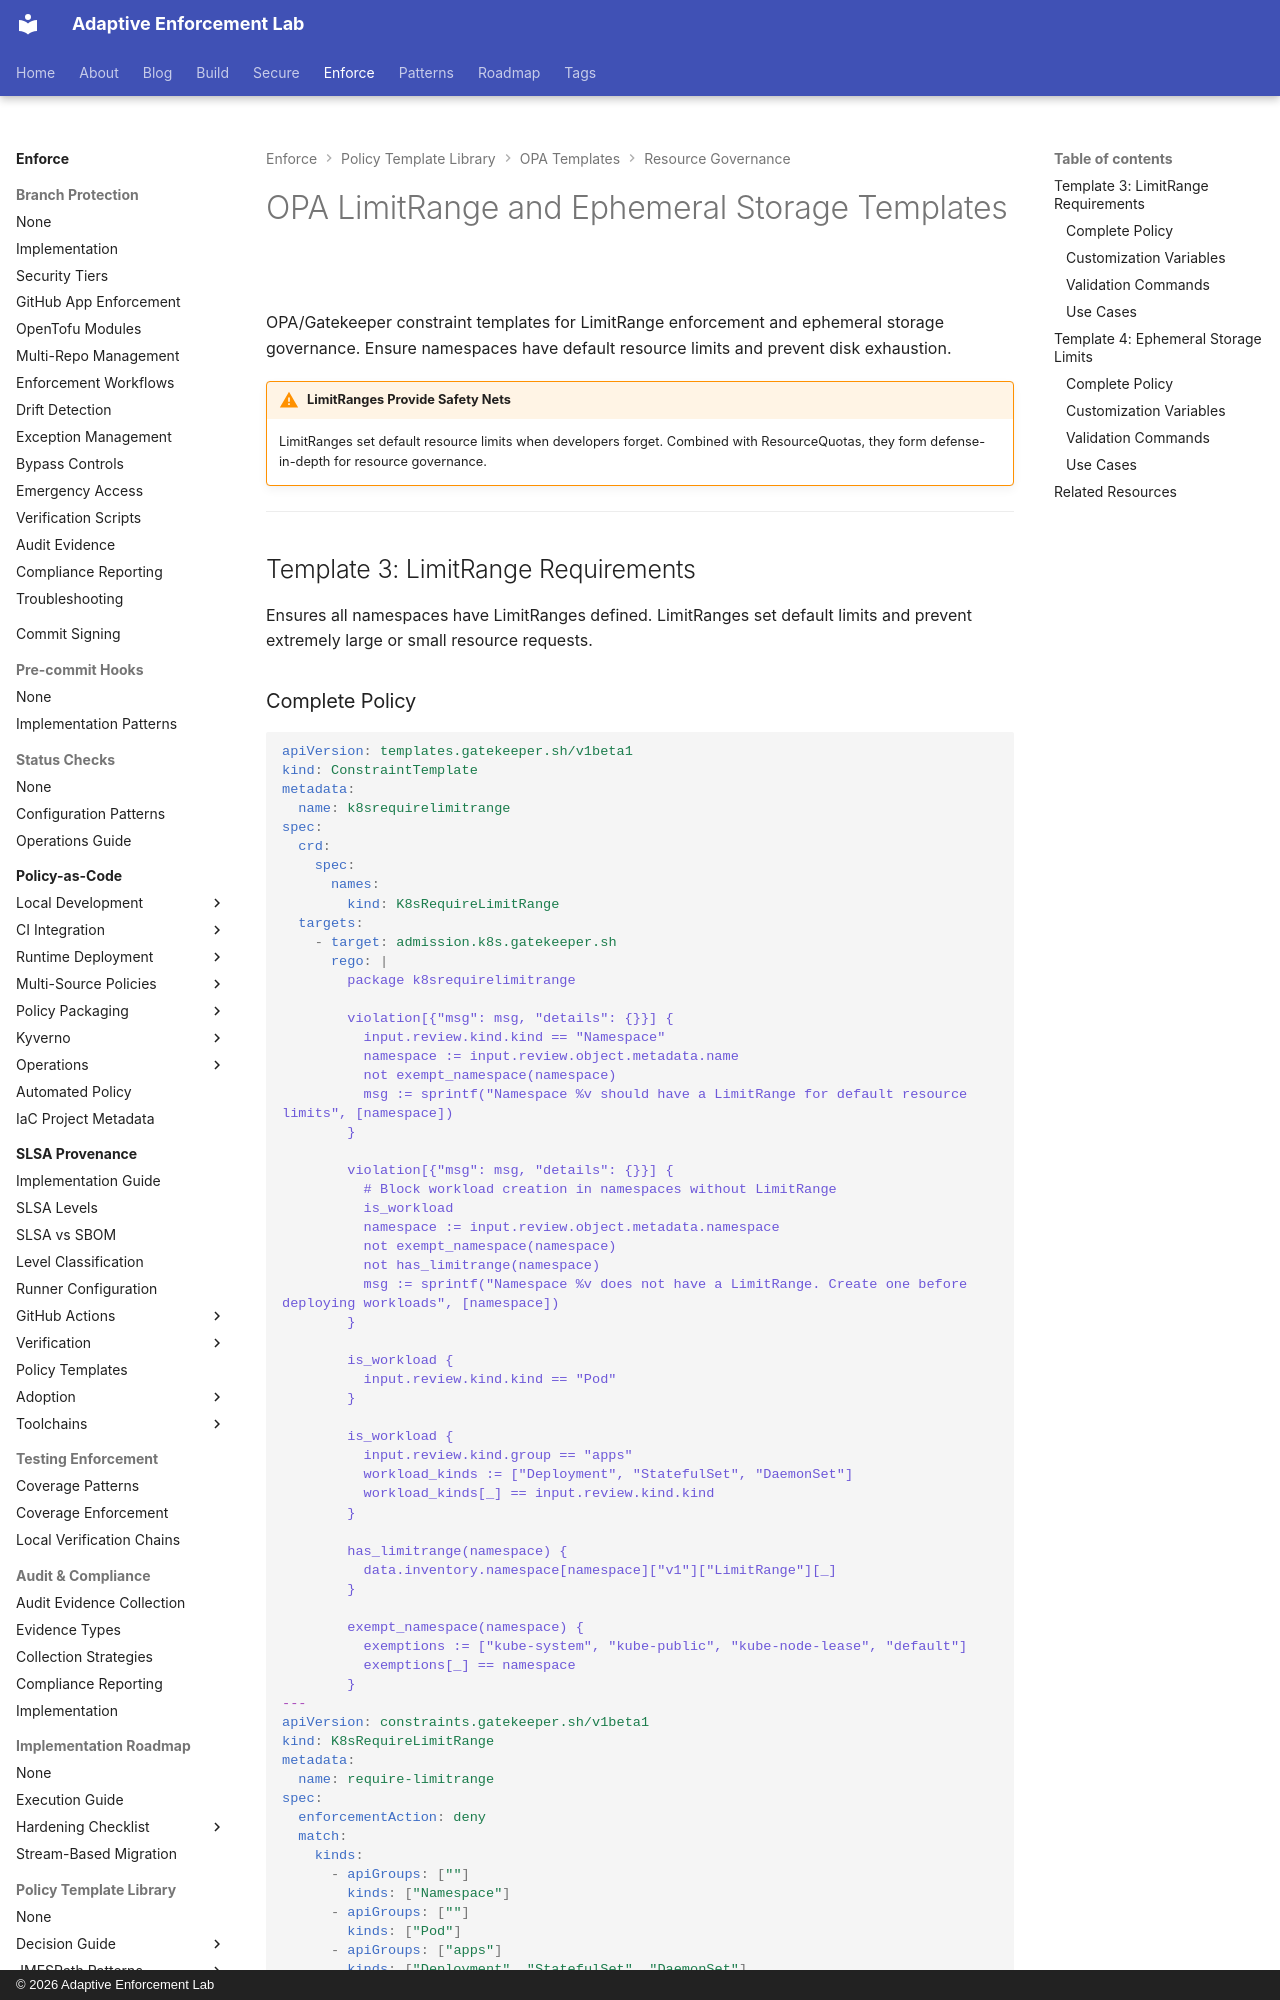

repository: adaptive-enforcement-lab/adaptive-enforcement-lab-com · page: enforce/policy-as-code/template-library/opa/resource/limitrange/index.html · generator: mkdocs · copyright: © 2026 Adaptive Enforcement Lab

---
title: OPA LimitRange and Ephemeral Storage Templates
description: >-
  OPA Gatekeeper LimitRange and ephemeral storage templates. Enforce default resource limits and storage constraints with Rego implementations.
tags:
  - opa
  - gatekeeper
  - limitrange
  - ephemeral-storage
  - kubernetes
  - templates
provenance: human
---
# OPA LimitRange and Ephemeral Storage Templates

OPA/Gatekeeper constraint templates for LimitRange enforcement and ephemeral storage governance. Ensure namespaces have default resource limits and prevent disk exhaustion.

!!! warning "LimitRanges Provide Safety Nets"
    LimitRanges set default resource limits when developers forget. Combined with ResourceQuotas, they form defense-in-depth for resource governance.

---

## Template 3: LimitRange Requirements

Ensures all namespaces have LimitRanges defined. LimitRanges set default limits and prevent extremely large or small resource requests.
